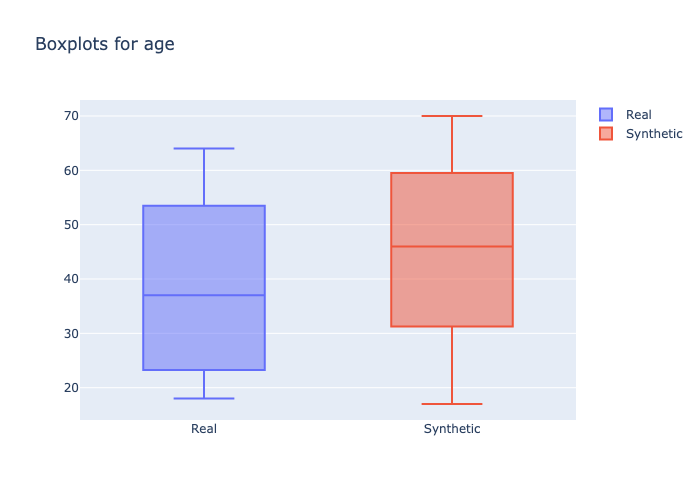

The table this chart was drawn from, first rows:
min, 1st_quantile, mean, median, 3rd_quantile, max
18, 25.0, 37.84, 37.0, 50.0, 64
17, 36.0, 45.68, 46.0, 56.0, 70
